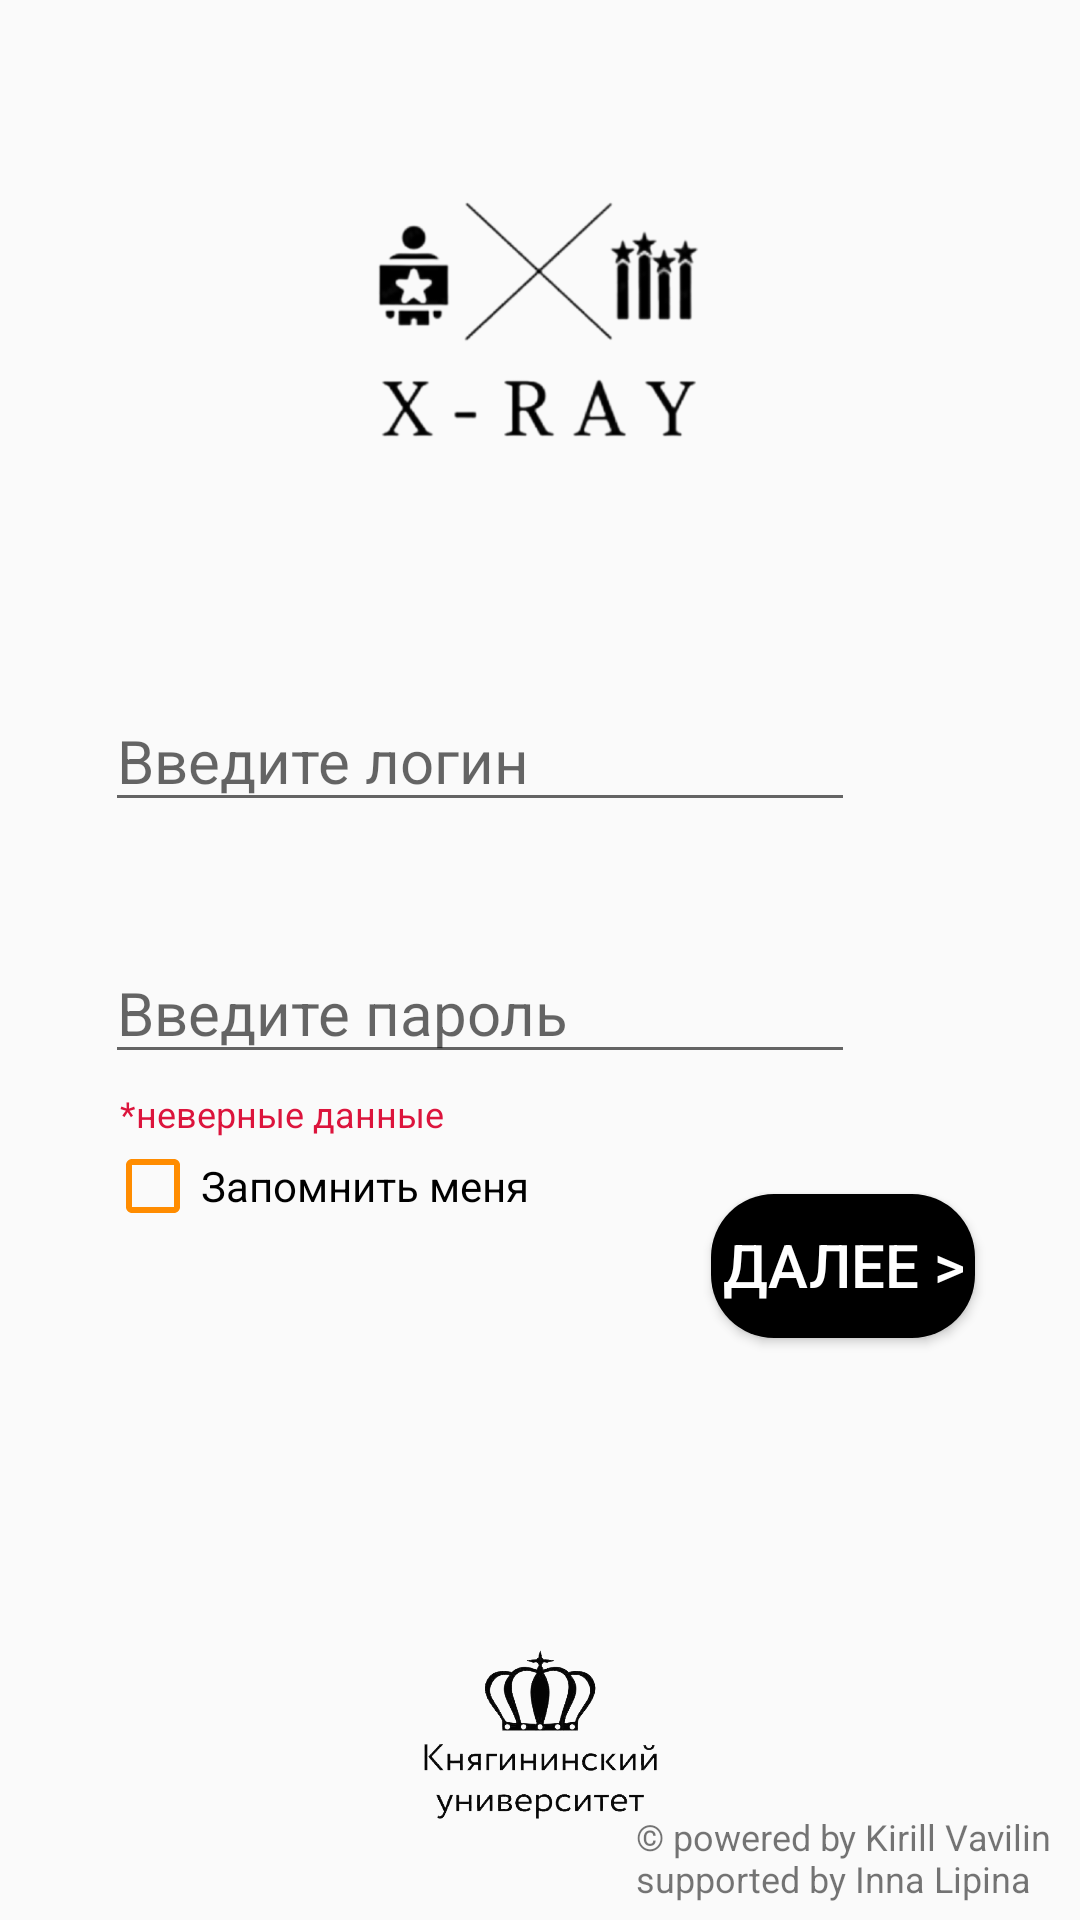

The Android layout XML behind this screen, and the referenced resources:
<!-- AndroidManifest.xml: application theme Theme.AppCompat.Light.NoActionBar.FullScreen -->
<!-- res/layout/activity_login_user.xml -->
<?xml version="1.0" encoding="utf-8"?>
<androidx.constraintlayout.widget.ConstraintLayout xmlns:android="http://schemas.android.com/apk/res/android"
    xmlns:app="http://schemas.android.com/apk/res-auto"
    xmlns:tools="http://schemas.android.com/tools"
    android:layout_width="match_parent"
    android:layout_height="match_parent"
    tools:context=".LoginUser">

    <ImageView
        android:id="@+id/imageViewLogoLogin"
        android:layout_width="150dp"
        android:layout_height="150dp"
        android:layout_marginTop="20dp"
        android:src="@drawable/xraylogo"
        app:layout_constraintLeft_toLeftOf="parent"
        app:layout_constraintRight_toRightOf="parent"
        app:layout_constraintTop_toTopOf="parent" />



    <EditText
        android:id="@+id/EditLogin"
        android:layout_width="250dp"
        android:layout_height="wrap_content"
        app:layout_constraintTop_toBottomOf="@id/imageViewLogoLogin"
        app:layout_constraintLeft_toLeftOf="parent"
        android:layout_marginLeft="35dp"
        android:layout_marginTop="60dp"
        android:textSize="20dp"
        android:hint="Введите логин"
        />
    <EditText
        android:id="@+id/EditPassword"
        android:inputType="textPassword"
        android:layout_width="250dp"
        android:layout_height="wrap_content"
        app:layout_constraintTop_toBottomOf="@id/EditLogin"
        app:layout_constraintLeft_toLeftOf="parent"
        android:layout_marginTop="40dp"
        android:layout_marginLeft="35dp"
        android:textSize="20dp"
        android:hint="Введите пароль"
         />
    <Button
        android:id="@+id/nextBtn"
        android:layout_width="wrap_content"
        android:layout_height="wrap_content"
        android:layout_marginTop="40dp"
        android:layout_marginRight="35dp"
        android:text="ДАЛЕЕ >"
        android:textSize="20sp"
        android:textColor="@color/white"
        app:layout_constraintRight_toRightOf="parent"
        app:layout_constraintTop_toBottomOf="@+id/EditPassword"
        android:background="@drawable/button_ripped"/>
    <ImageView
        android:id="@+id/imageViewNgieuAtLoginPanel"
        android:layout_width="80dp"
        android:layout_height="80dp"
        android:layout_marginBottom="20dp"
        android:src="@drawable/ngieulogo"
        app:layout_constraintLeft_toLeftOf="parent"
        app:layout_constraintRight_toRightOf="parent"
        app:layout_constraintBottom_toBottomOf="parent" />

    <TextView
        android:id="@+id/txtVNEVERNO"
        android:layout_width="wrap_content"
        android:layout_height="wrap_content"
        android:text="*неверные данные"
        android:textSize="12dp"
        android:textColor="@color/app_red"
        app:layout_constraintTop_toBottomOf="@id/EditPassword"
        app:layout_constraintLeft_toLeftOf="parent"
        android:layout_marginLeft="40dp"
        android:layout_marginTop="5dp"
        />

    <TextView
        android:layout_width="148dp"
        android:layout_height="36dp"
        android:text="© powered by Kirill Vavilin supported by Inna Lipina"
        android:textSize="12sp"
        app:layout_constraintBottom_toBottomOf="parent"
        app:layout_constraintRight_toRightOf="parent"/>

    <CheckBox
        android:id="@+id/checkBoxLogin"
        android:layout_width="wrap_content"
        android:layout_height="wrap_content"
        android:layout_marginStart="35dp"
        android:text="Запомнить меня"
        android:theme="@style/MyOwnCheckBox"
        app:layout_constraintStart_toStartOf="parent"
        app:layout_constraintTop_toBottomOf="@+id/txtVNEVERNO" />

</androidx.constraintlayout.widget.ConstraintLayout>
<!-- resources referenced by this layout -->
<resources>
  <color name="app_red">#DC143C</color>
  <color name="white">#FFFFFFFF</color>
  <!-- drawable button_ripped (drawable) -->
  <?xml version="1.0" encoding="utf-8"?>
  <inset xmlns:android="http://schemas.android.com/apk/res/android">
      android:insetBottom="6dp"
      android:insetLeft="4dp"
      android:insetRight="4dp"
      android:insetTop="6dp">
      <ripple android:color="?attr/colorControlHighlight">
          <item>
              <shape android:shape="rectangle"
                  android:tint="#000000">
                  <corners android:radius="21dp"/>
                  <solid android:color="#1a237e"/>
                  <padding android:bottom="1dp"/>
              </shape>
          </item>
      </ripple>
  </inset>
  <!-- drawable ngieulogo: png bitmap (drawable-v24, 93817 bytes) -->
  <!-- drawable xraylogo: png bitmap (drawable, 64086 bytes) -->
  <style name="MyOwnCheckBox" parent="Theme.AppCompat.Light">
          <item name="colorControlNormal">@color/ORANGE_BACKGROUND</item>
          <item name="colorControlActivated">@color/ORANGE_BACKGROUND</item>
      </style>
  <style name="Theme.AppCompat.Light.NoActionBar.FullScreen" parent="@style/Theme.AppCompat.Light.NoActionBar">
          <item name="android:windowNoTitle">true</item>
          <item name="android:windowActionBar">false</item>
          <item name="android:windowFullscreen">true</item>
          <item name="android:windowContentOverlay">@null</item>
      </style>
  <color name="ORANGE_BACKGROUND">#FF8C00</color>
</resources>
